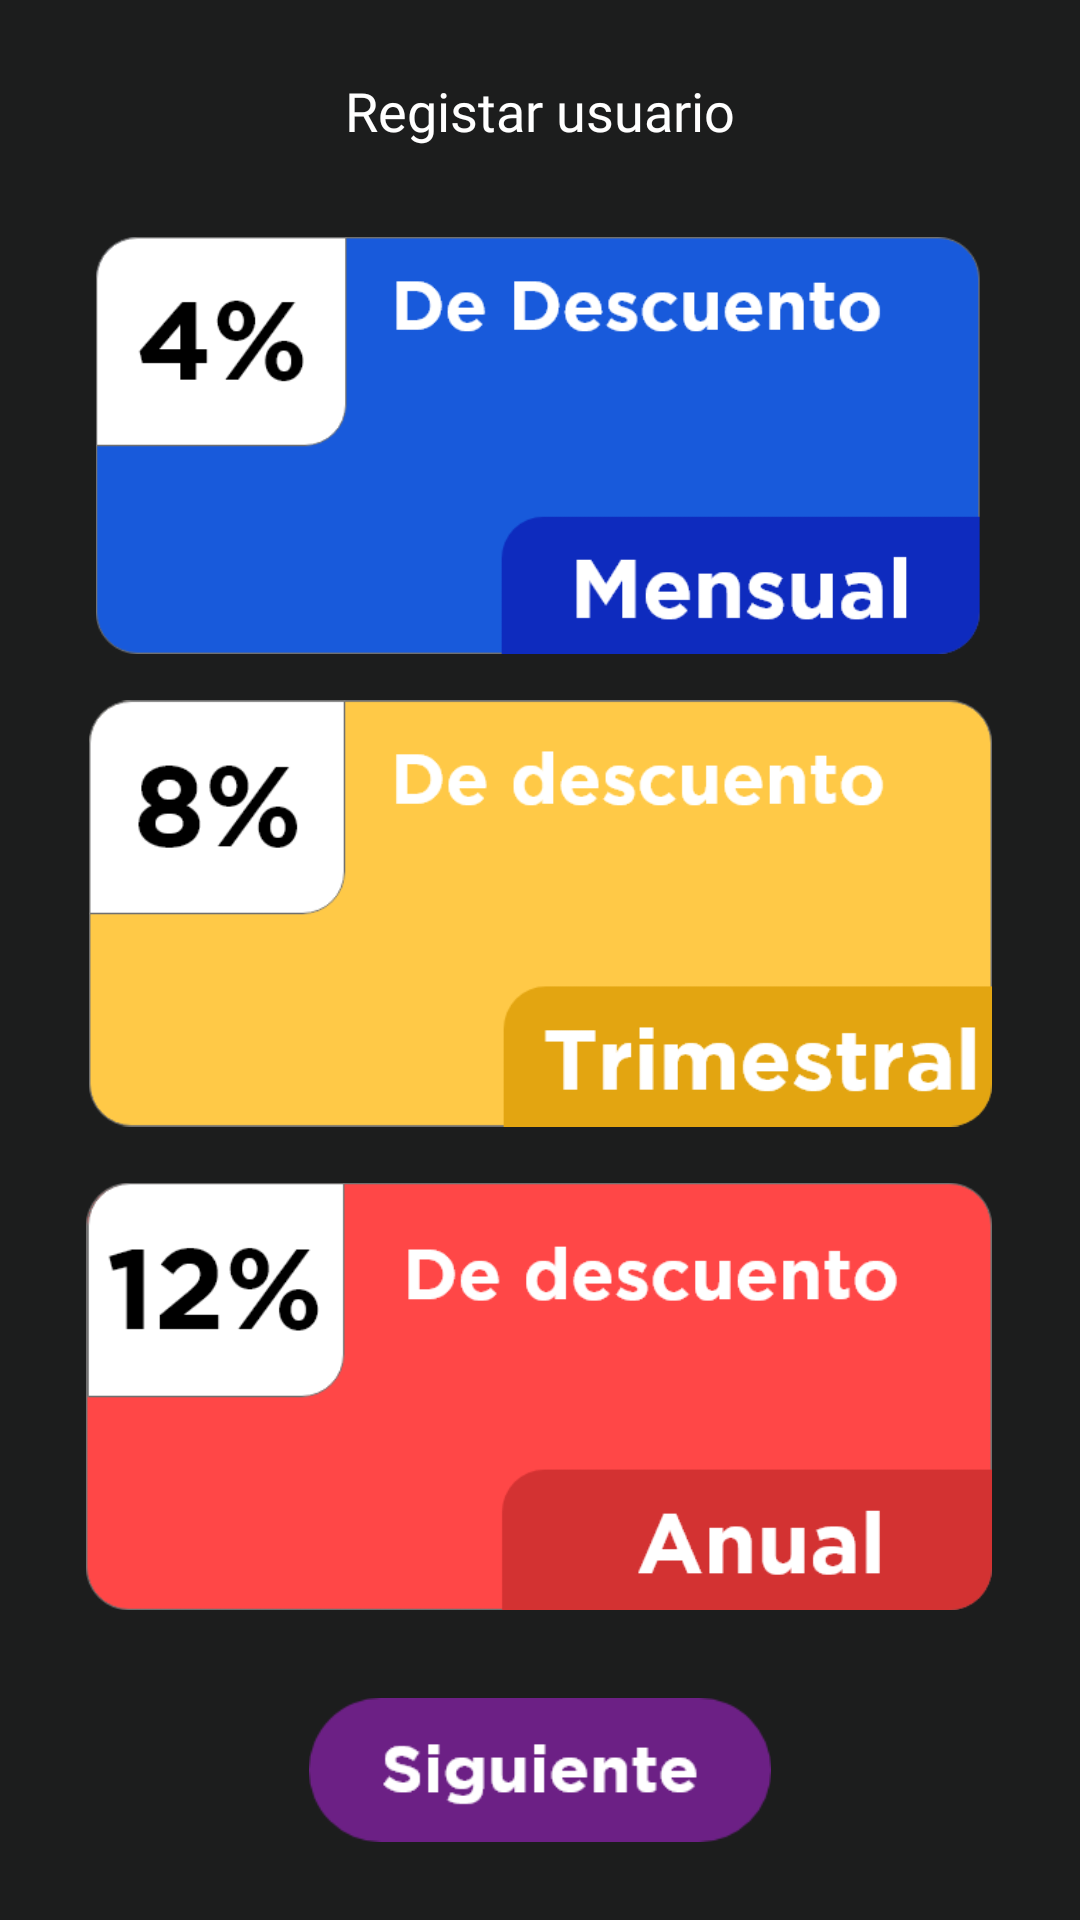

Produce the Android XML layout that renders to this screen, including the resource entries it uses.
<!-- AndroidManifest.xml: application theme AppTheme -->
<!-- res/layout/activity_planes.xml -->
<?xml version="1.0" encoding="utf-8"?>
<androidx.constraintlayout.widget.ConstraintLayout xmlns:android="http://schemas.android.com/apk/res/android"
    xmlns:app="http://schemas.android.com/apk/res-auto"
    xmlns:tools="http://schemas.android.com/tools"
    android:layout_width="match_parent"
    android:layout_height="match_parent"
    android:background="#1C1D1D"
    tools:context=".planes">

    <TextView
        android:id="@+id/textView17"
        android:layout_width="wrap_content"
        android:layout_height="wrap_content"
        android:fontFamily="@font/gotham"
        android:text="Registar usuario"
        android:textColor="#FFFFFF"
        android:textSize="18sp"
        app:layout_constraintBottom_toBottomOf="parent"
        app:layout_constraintEnd_toEndOf="parent"
        app:layout_constraintStart_toStartOf="parent"
        app:layout_constraintTop_toTopOf="parent"
        app:layout_constraintVertical_bias="0.04" />

    <ImageButton
        android:id="@+id/imageButton3"
        android:layout_width="305dp"
        android:layout_height="139dp"
        android:layout_marginTop="30dp"
        android:background="@null"
        android:scaleType="fitCenter"
        app:layout_constraintEnd_toEndOf="parent"
        app:layout_constraintStart_toStartOf="parent"
        app:layout_constraintTop_toBottomOf="@+id/textView17"
        app:srcCompat="@drawable/grupo1" />

    <ImageButton
        android:id="@+id/imageButton4"
        android:layout_width="301dp"
        android:layout_height="153dp"
        android:layout_marginTop="10dp"
        android:background="@null"
        android:scaleType="fitCenter"
        app:layout_constraintBottom_toBottomOf="parent"
        app:layout_constraintEnd_toEndOf="parent"
        app:layout_constraintStart_toStartOf="parent"
        app:layout_constraintTop_toBottomOf="@+id/imageButton3"
        app:layout_constraintVertical_bias="0.0"
        app:srcCompat="@drawable/grupo2" />

    <ImageButton
        android:id="@+id/imageButton5"
        android:layout_width="302dp"
        android:layout_height="149dp"
        android:layout_marginTop="10dp"
        android:background="@null"
        android:scaleType="fitCenter"
        app:layout_constraintBottom_toBottomOf="parent"
        app:layout_constraintEnd_toEndOf="parent"
        app:layout_constraintHorizontal_bias="0.495"
        app:layout_constraintStart_toStartOf="parent"
        app:layout_constraintTop_toBottomOf="@+id/imageButton4"
        app:layout_constraintVertical_bias="0.0"
        app:srcCompat="@drawable/grupo3" />

    <ImageButton
        android:id="@+id/imageButton6"
        android:layout_width="154dp"
        android:layout_height="52dp"
        android:background="@null"
        android:onClick="Siguiente"
        android:scaleType="fitCenter"
        app:layout_constraintBottom_toBottomOf="parent"
        app:layout_constraintEnd_toEndOf="parent"
        app:layout_constraintStart_toStartOf="parent"
        app:layout_constraintTop_toBottomOf="@+id/imageButton5"
        app:srcCompat="@drawable/siguiente" />
</androidx.constraintlayout.widget.ConstraintLayout>
<!-- resources referenced by this layout -->
<resources>
  <!-- drawable grupo1: png bitmap (drawable-v24, 17793 bytes) -->
  <!-- drawable grupo2: png bitmap (drawable-v24, 17664 bytes) -->
  <!-- drawable grupo3: png bitmap (drawable-v24, 16898 bytes) -->
  <!-- drawable siguiente: png bitmap (drawable-v24, 4662 bytes) -->
  <style name="AppTheme" parent="Theme.AppCompat.Light.NoActionBar">
          
          <item name="colorPrimary">@color/colorPrimary</item>
          <item name="colorPrimaryDark">@color/colorPrimaryDark</item>
          <item name="colorAccent">@color/colorAccent</item>
      </style>
  <color name="colorPrimary">#6200EE</color>
  <color name="colorPrimaryDark">#3700B3</color>
  <color name="colorAccent">#03DAC5</color>
</resources>
